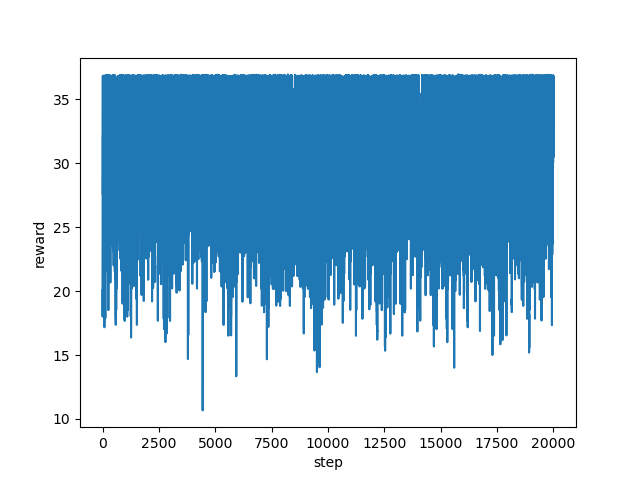

The table this chart was drawn from, first rows:
step, reward
0, 20.07
1, 18.21
2, 18.01
3, 21.69
4, 24.67
5, 27.73
6, 30.35
7, 33.58
8, 33.57
9, 33.57
10, 33.57
11, 33.56
12, 36.83
13, 32.93
14, 29.59
15, 27.77
16, 27.54
17, 29.33
18, 30.35
19, 32.21
20, 20.34
21, 21.69
22, 24.38
23, 27.7
24, 25.72
25, 27.08
26, 31.09
27, 30.73
28, 30.44
29, 29.56
30, 32.52
31, 28.2
32, 27.02
33, 24.05
34, 27.69
35, 26.39
36, 25.2
37, 27.72
38, 28.7
39, 19.21
40, 21.22
41, 19.35
42, 24.05
43, 23.73
44, 22.74
45, 26.23
46, 26.87
47, 26.53
48, 23.88
49, 26.05
50, 28.85
51, 34.13
52, 33.42
53, 35.11
54, 36.72
55, 31.56
56, 27.43
57, 28.09
58, 29.75
59, 27.02
... 19,940 more rows
